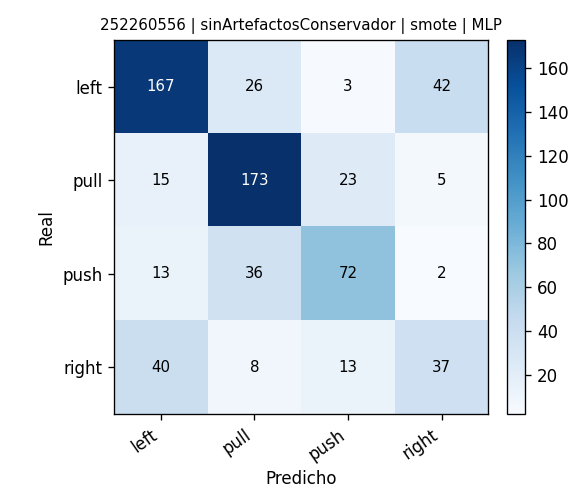

Source data for this figure (header and first rows):
, pred_left, pred_pull, pred_push, pred_right
real_left, 167, 26, 3, 42
real_pull, 15, 173, 23, 5
real_push, 13, 36, 72, 2
real_right, 40, 8, 13, 37
